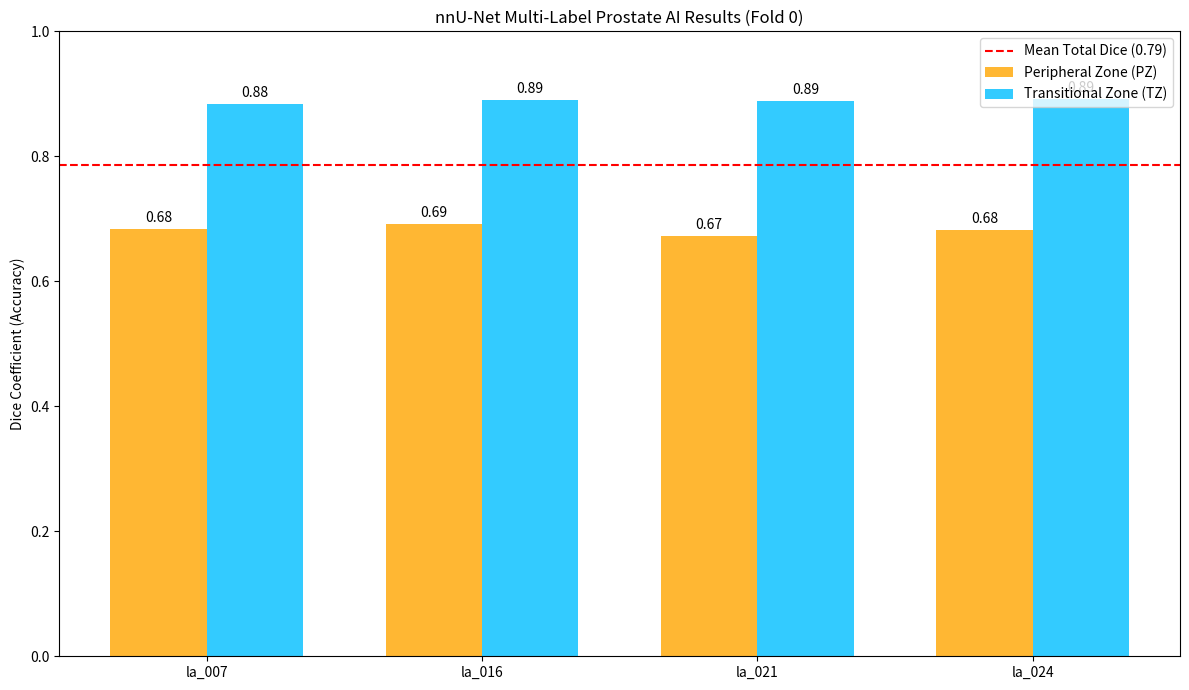

Reproduce this figure in Python.
import matplotlib.pyplot as plt
import numpy as np

# Extracted from training logs:
case_ids = ['la_007', 'la_016', 'la_021', 'la_024']
pz_dice = [0.684, 0.692, 0.673, 0.682] # Peripheral Zone Average
tz_dice = [0.884, 0.890, 0.888, 0.892] # Transitional Zone Average
total_avg = [0.784, 0.791, 0.780, 0.787] # Average Pseudo Dice

x = np.arange(len(case_ids))
width = 0.35

fig, ax = plt.subplots(figsize=(12, 7))

# Plot bars for PZ and TZ
rects1 = ax.bar(x - width/2, pz_dice, width, label='Peripheral Zone (PZ)', color='orange', alpha=0.8)
rects2 = ax.bar(x + width/2, tz_dice, width, label='Transitional Zone (TZ)', color='deepskyblue', alpha=0.8)

# Add average line
ax.axhline(y=np.mean(total_avg), color='red', linestyle='--', label=f'Mean Total Dice ({np.mean(total_avg):.2f})')

ax.set_ylabel('Dice Coefficient (Accuracy)')
ax.set_title('nnU-Net Multi-Label Prostate AI Results (Fold 0)')
ax.set_xticks(x)
ax.set_xticklabels(case_ids)
ax.legend()
ax.set_ylim(0, 1.0)

# Add values on top of bars
def autolabel(rects):
    for rect in rects:
        height = rect.get_height()
        ax.annotate(f'{height:.2f}',
                    xy=(rect.get_x() + rect.get_width() / 2, height),
                    xytext=(0, 3), # 3 points vertical offset
                    textcoords="offset points",
                    ha='center', va='bottom')

autolabel(rects1)
autolabel(rects2)

plt.tight_layout()
out_path = r"c:\The Sketchbook\SEM VI\CV-Project\prostate_metrics_graph.png"
plt.savefig(out_path, dpi=120)
print("Prostate performance metrics graph saved to:", out_path)
